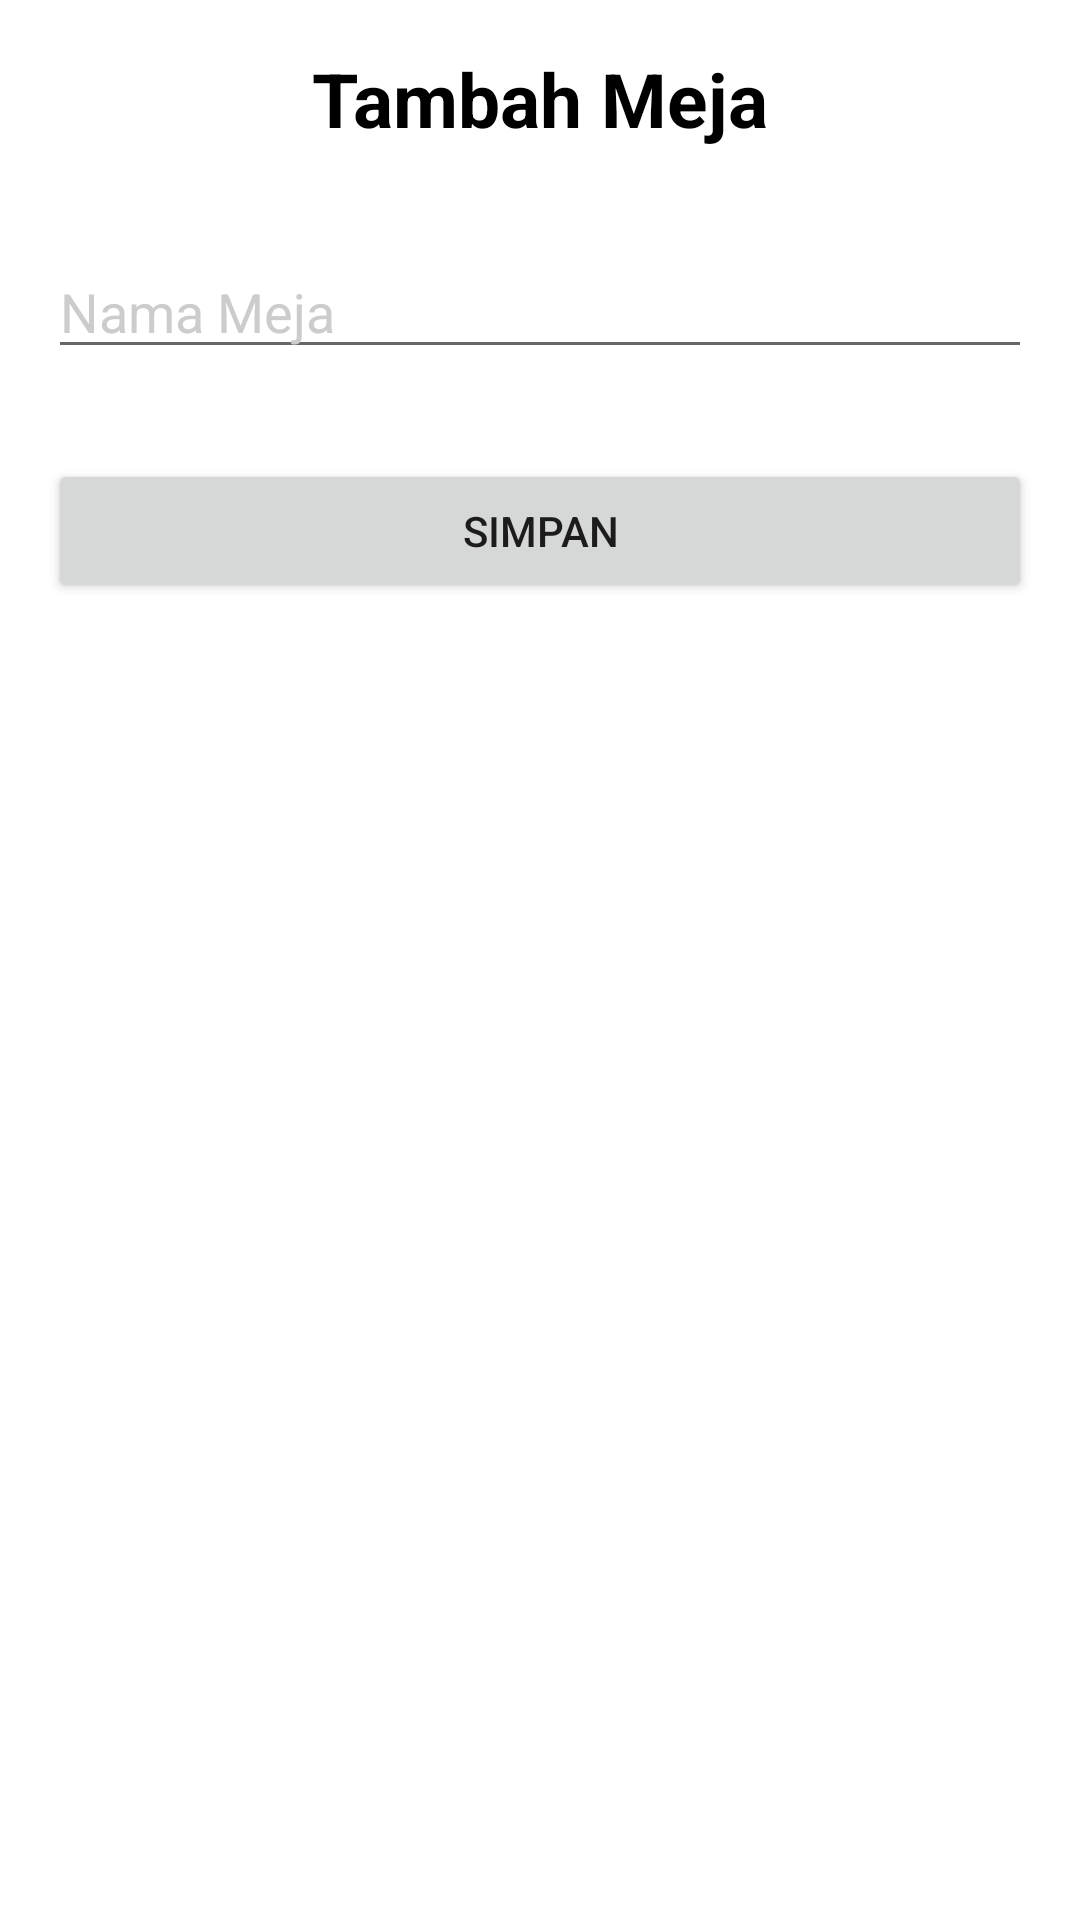

Reconstruct the res/layout file that produces this screen, plus the resources it refers to.
<!-- AndroidManifest.xml: application theme Theme.MyUKLLL -->
<!-- res/layout/activity_meja_edit.xml -->
<?xml version="1.0" encoding="utf-8"?>
<LinearLayout xmlns:android="http://schemas.android.com/apk/res/android"
    xmlns:tools="http://schemas.android.com/tools"
    android:orientation="vertical"
    android:layout_width="match_parent"
    android:layout_height="match_parent"
    android:background="@color/white">

    <TextView
        android:layout_width="wrap_content"
        android:layout_height="wrap_content"
        android:text="Tambah Meja"
        android:textSize="25sp"
        android:textStyle="bold"
        android:layout_margin="16dp"
        android:textColor="@color/black"
        android:layout_gravity="center_horizontal"/>

    <LinearLayout
        android:layout_width="match_parent"
        android:layout_height="wrap_content"
        android:layout_margin="16dp"
        android:orientation="vertical">

        <EditText
            android:id="@+id/edtNamaMeja"
            android:layout_width="match_parent"
            android:layout_height="wrap_content"
            android:hint="Nama Meja"
            android:textColorHint="#CCCCCC"
            android:textColor="#000000"
            android:inputType="text" />

        <Button
            android:id="@+id/btnSave"
            android:layout_marginTop="30dp"
            android:layout_width="match_parent"
            android:layout_height="wrap_content"
            android:text="Simpan"/>

    </LinearLayout>

</LinearLayout>
<!-- resources referenced by this layout -->
<resources>
  <color name="black">#FF000000</color>
  <color name="white">#FFFFFFFF</color>
  <style name="Theme.MyUKLLL" parent="Theme.MaterialComponents.DayNight.DarkActionBar">
          
          <item name="colorPrimary">@color/purple_500</item>
          <item name="colorPrimaryVariant">@color/purple_700</item>
          <item name="colorOnPrimary">@color/white</item>
          
          <item name="colorSecondary">@color/teal_200</item>
          <item name="colorSecondaryVariant">@color/teal_700</item>
          <item name="colorOnSecondary">@color/black</item>
          
          <item name="android:statusBarColor" tools:targetApi="l">?attr/colorPrimaryVariant</item>
          
      </style>
  <color name="purple_500">#735D3C</color>
  <color name="purple_700">#51412A</color>
  <color name="teal_200">#FF03DAC5</color>
  <color name="teal_700">#FF018786</color>
</resources>
